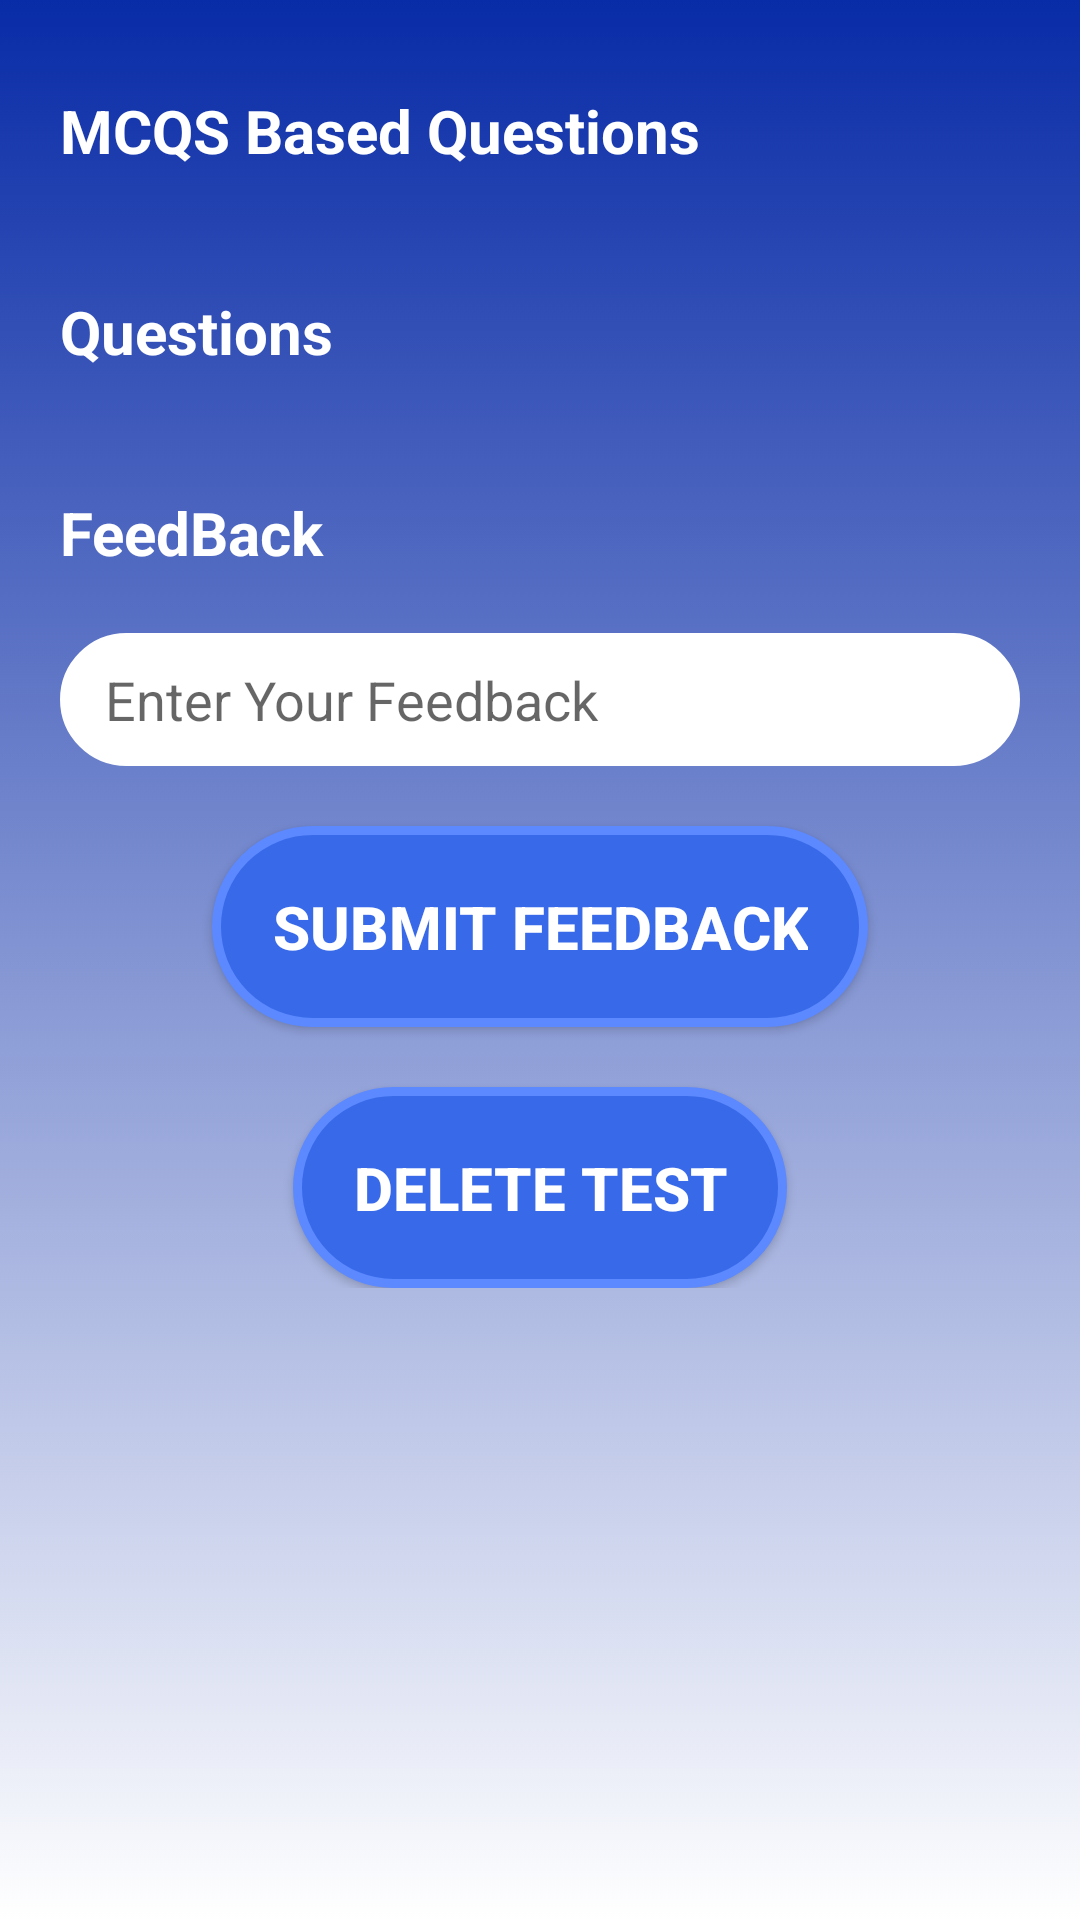

This screen was rendered from an Android layout file. Write that file and the resources it references.
<!-- AndroidManifest.xml: application theme AppTheme -->
<!-- res/layout/activity_check_test.xml -->
<?xml version="1.0" encoding="utf-8"?>
<androidx.constraintlayout.widget.ConstraintLayout xmlns:android="http://schemas.android.com/apk/res/android"
    xmlns:app="http://schemas.android.com/apk/res-auto"
    xmlns:tools="http://schemas.android.com/tools"
    android:layout_width="match_parent"
    android:layout_height="match_parent"
    android:background="@drawable/back_ground"
    tools:context=".Check_Test">

    <ScrollView
        android:layout_width="match_parent"
        android:layout_height="match_parent"
        android:id="@+id/scrollView"
        android:layout_gravity="center"
        >
        <androidx.constraintlayout.widget.ConstraintLayout
            android:layout_width="match_parent"
            android:layout_height="wrap_content"
            android:id="@+id/ConstraintLayout"
            android:paddingVertical="30dp"
            app:layout_constraintBottom_toBottomOf="parent"
            app:layout_constraintEnd_toEndOf="parent"
            app:layout_constraintStart_toStartOf="parent"
            app:layout_constraintTop_toTopOf="parent"
            >
            <TextView
                android:layout_width="wrap_content"
                android:layout_height="wrap_content"
                android:id="@+id/TextView"
                android:layout_marginStart="20dp"
                android:text="MCQS Based Questions"
                android:textSize="20sp"
                android:textColor="@color/white"
                android:textStyle="bold"
                app:layout_constraintStart_toStartOf="parent"
                app:layout_constraintTop_toTopOf="parent"
                />
            <androidx.recyclerview.widget.RecyclerView

                android:layout_width="match_parent"
                android:layout_height="wrap_content"
                android:id="@+id/MCQ_recycler_check"
                android:layout_marginTop="20dp"
                android:layout_marginHorizontal="20dp"
                app:layout_constraintStart_toStartOf="parent"
                app:layout_constraintTop_toBottomOf="@+id/TextView"
                />

            <TextView
                android:layout_width="wrap_content"
                android:layout_height="wrap_content"
                android:id="@+id/TextView2"
                android:layout_marginStart="20dp"
                android:text="Questions "
                android:textSize="20sp"
                android:textColor="@color/white"
                android:textStyle="bold"
                android:layout_marginTop="20dp"
                app:layout_constraintStart_toStartOf="parent"
                app:layout_constraintTop_toBottomOf="@id/MCQ_recycler_check"
                />
            <androidx.recyclerview.widget.RecyclerView

                android:layout_width="match_parent"
                android:layout_height="wrap_content"
                android:id="@+id/Questions_Recycler_check"
                android:layout_marginTop="20dp"
                android:layout_marginHorizontal="20dp"
                app:layout_constraintStart_toStartOf="parent"
                app:layout_constraintTop_toBottomOf="@+id/TextView2"
                />


            <TextView
                android:layout_width="wrap_content"
                android:layout_height="wrap_content"
                android:id="@+id/textView7"
                android:layout_marginStart="20dp"
                android:text="FeedBack "

                android:textSize="20sp"
                android:textColor="@color/white"
                android:textStyle="bold"
                android:layout_marginTop="20dp"
                app:layout_constraintStart_toStartOf="parent"
                app:layout_constraintTop_toBottomOf="@id/Questions_Recycler_check"
                />
            <EditText
                android:layout_width="match_parent"
                android:layout_height="wrap_content"
                android:id="@+id/feedback_check"
                android:background="@drawable/input_bg"
                android:backgroundTint="@color/white"
                android:paddingVertical="10dp"
                android:paddingHorizontal="15dp"
                android:imeOptions="actionNone"
                android:inputType="textMultiLine"
                android:scrollHorizontally="false"
                android:layout_marginTop="20dp"
                android:layout_marginHorizontal="20dp"
                android:hint="Enter Your Feedback"
                app:layout_constraintStart_toStartOf="parent"
                app:layout_constraintTop_toBottomOf="@id/textView7"
                />

            <androidx.appcompat.widget.AppCompatButton
                android:id="@+id/give_feedback_check"
                android:layout_width="wrap_content"
                android:layout_height="wrap_content"
                android:layout_marginTop="20dp"
                android:text="Submit Feedback"
                android:background="@drawable/button_bg"
                android:padding="20dp"
                android:textColor="@color/white"
                android:textSize="20sp"
                android:textStyle="bold"
                app:layout_constraintEnd_toEndOf="parent"
                app:layout_constraintStart_toStartOf="parent"
                app:layout_constraintTop_toBottomOf="@id/feedback_check" />

            <androidx.appcompat.widget.AppCompatButton
                android:id="@+id/delete_check"
                android:layout_width="wrap_content"
                android:layout_height="wrap_content"
                android:layout_marginTop="20dp"
                android:text="Delete Test"
                android:background="@drawable/button_bg"
                android:padding="20dp"
                android:textColor="@color/white"
                android:textSize="20sp"
                android:textStyle="bold"
                app:layout_constraintEnd_toEndOf="parent"
                app:layout_constraintStart_toStartOf="parent"
                app:layout_constraintTop_toBottomOf="@id/give_feedback_check" />

        </androidx.constraintlayout.widget.ConstraintLayout>
    </ScrollView>

</androidx.constraintlayout.widget.ConstraintLayout>
<!-- resources referenced by this layout -->
<resources>
  <color name="white">#FFFFFFFF</color>
  <!-- drawable back_ground (drawable) -->
  <?xml version="1.0" encoding="utf-8"?>
  <selector xmlns:android="http://schemas.android.com/apk/res/android">
  <item>
      <shape android:shape="rectangle">
          <gradient
              android:type="linear"
              android:angle="270"
              android:startColor="#082BA7"
              android:endColor="@color/white"/>
      </shape>
  
  </item>
  </selector>
  <!-- drawable button_bg (drawable) -->
  <?xml version="1.0" encoding="utf-8"?>
  <selector xmlns:android="http://schemas.android.com/apk/res/android">
      <item>
          <shape android:shape="rectangle">
              <solid android:color="#3869E8"/>
              <corners android:radius="40dp"/>
              <stroke android:color="#5C89FF"
                  android:width="3dp"/>
          </shape>
      </item>
  </selector>
  <!-- drawable input_bg (drawable) -->
  <?xml version="1.0" encoding="utf-8"?>
  <selector xmlns:android="http://schemas.android.com/apk/res/android">
      <item>
          <shape android:shape="rectangle">
              <solid android:color="#EEEEF5"/>
              <corners android:radius="40dp"/>
              <stroke android:color="#5C89FF"
                      android:width="3dp"/>
          </shape>
      </item>
  
  </selector>
  <style name="AppTheme" parent="Theme.MaterialComponents.Light.DarkActionBar">
          
          <item name="colorPrimary">#082BA7</item>
          
          <item name="colorPrimaryDark">#08299F</item>
          
          <item name="colorAccent">#082BA7</item>
      </style>
</resources>
